Image classification data set "dataset_organized" (prajugopal2005/drycocograding on GitHub). Class labels (3): grade A, grade B, grade C.

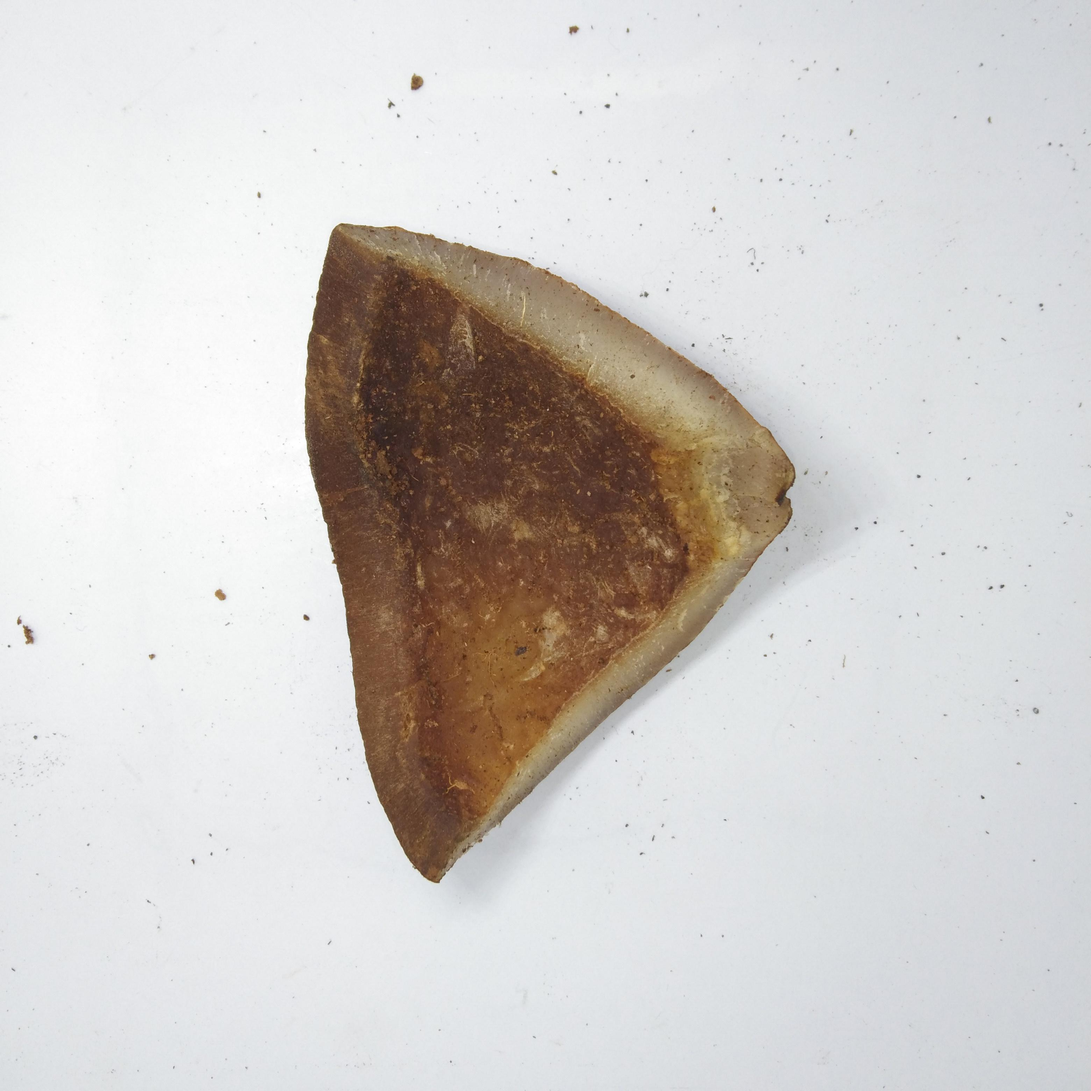
Label: grade C

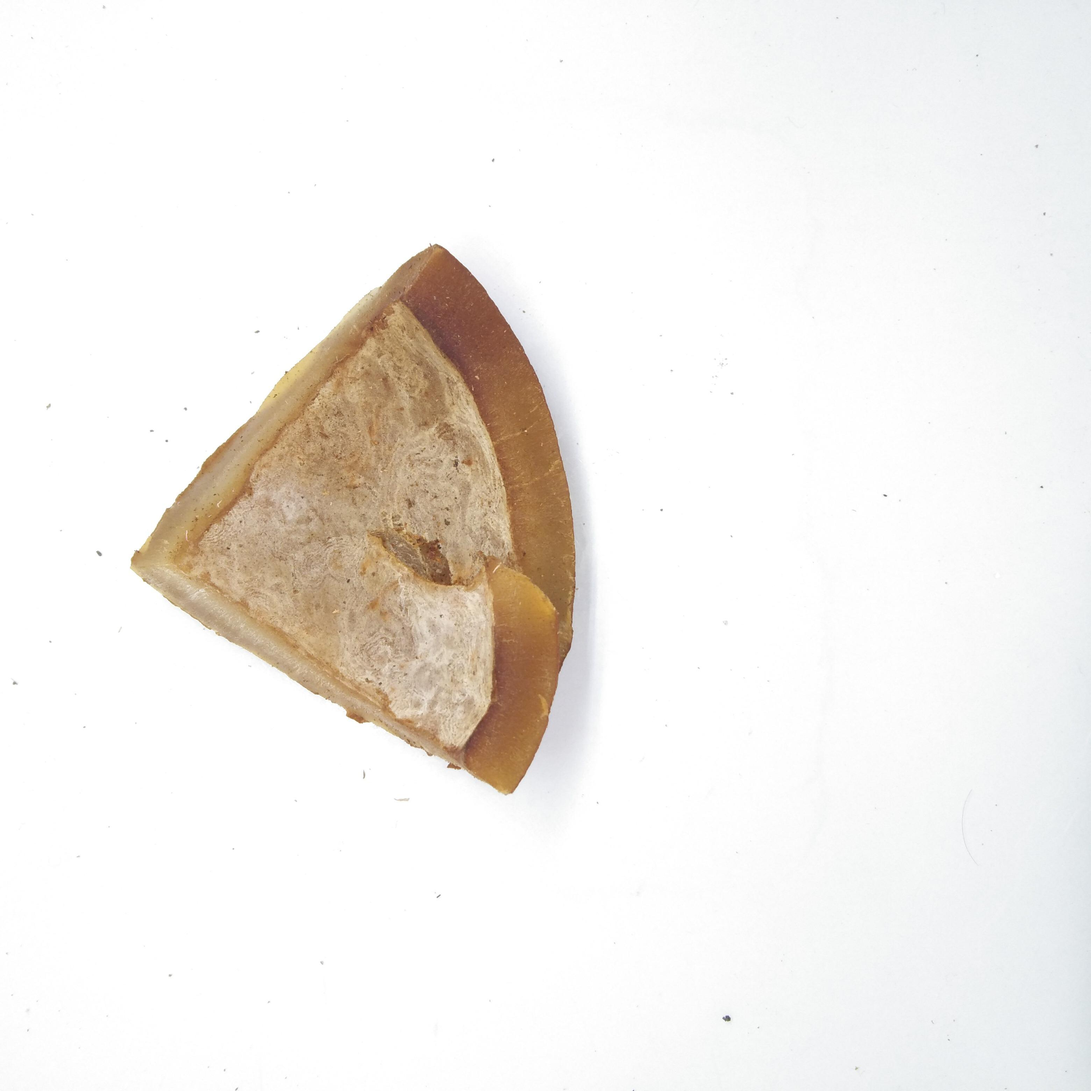
Label: grade B

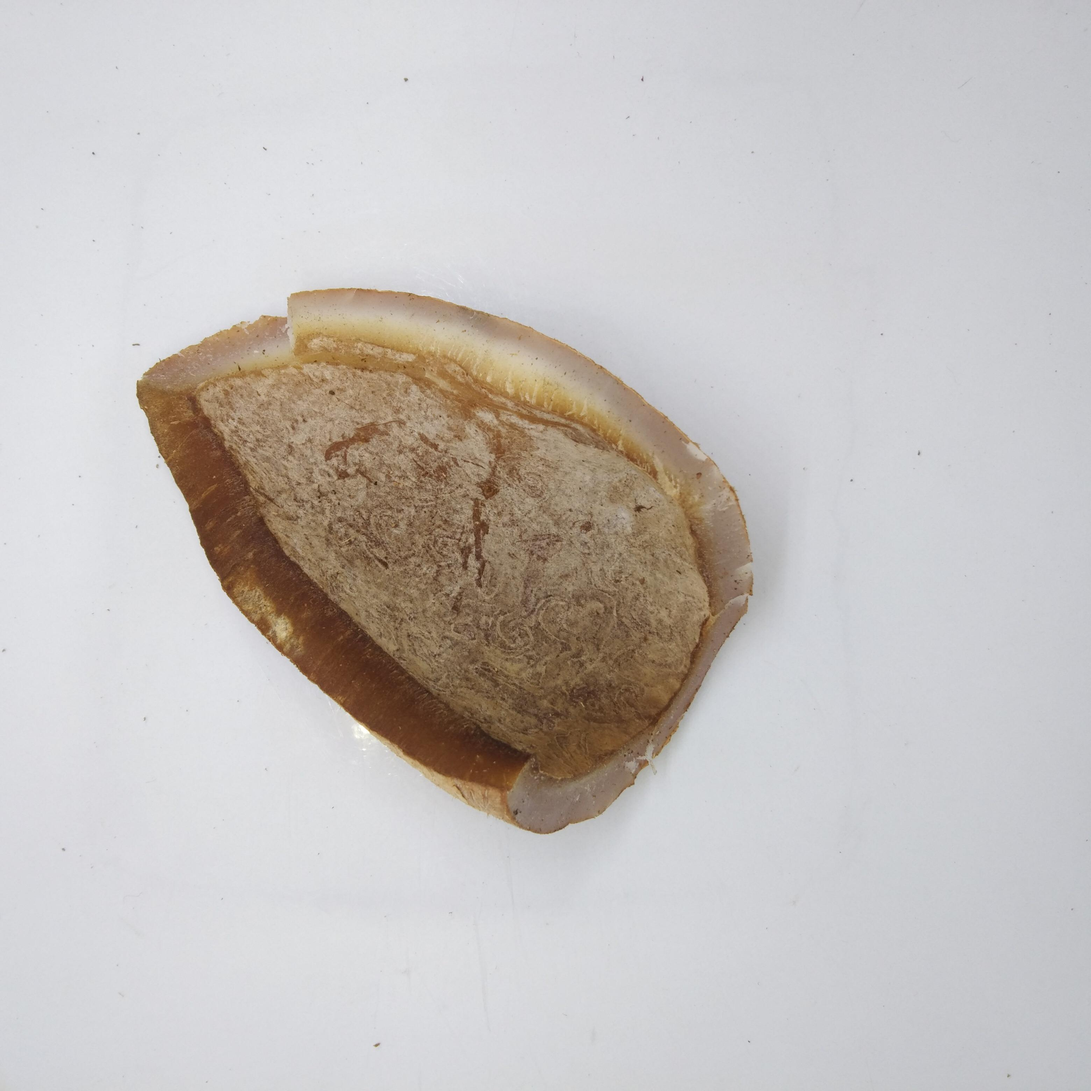
Label: grade B

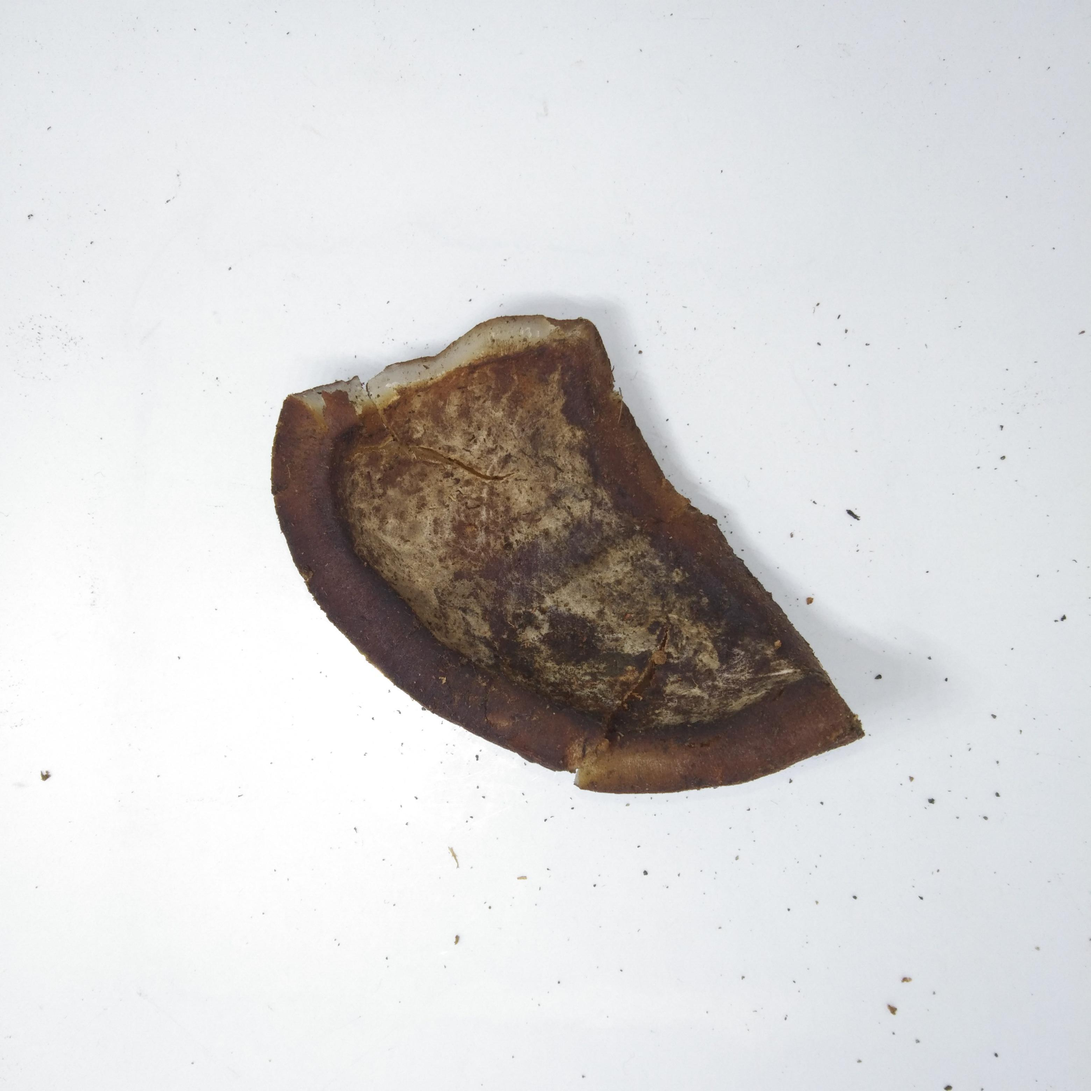
Label: grade C

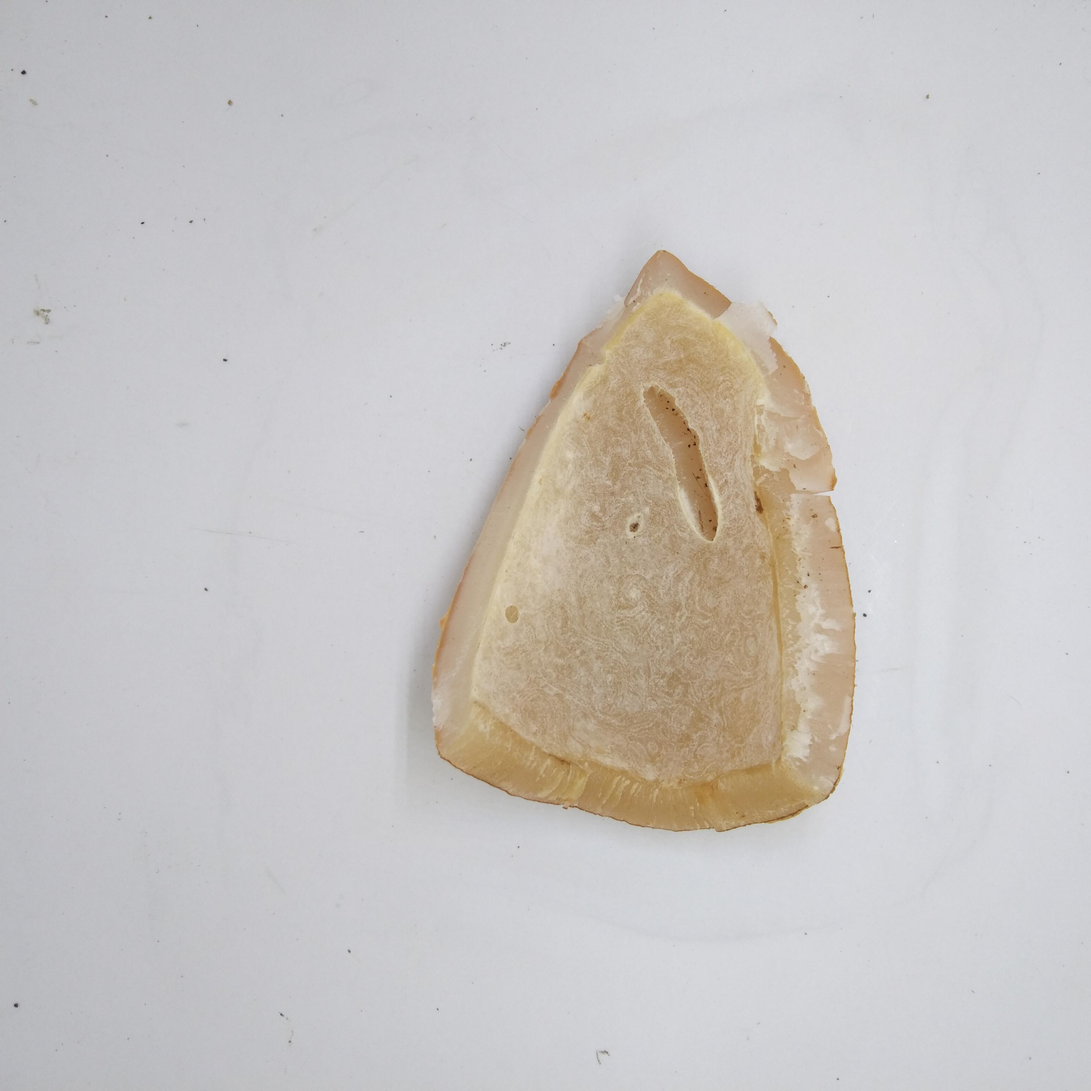
Label: grade A

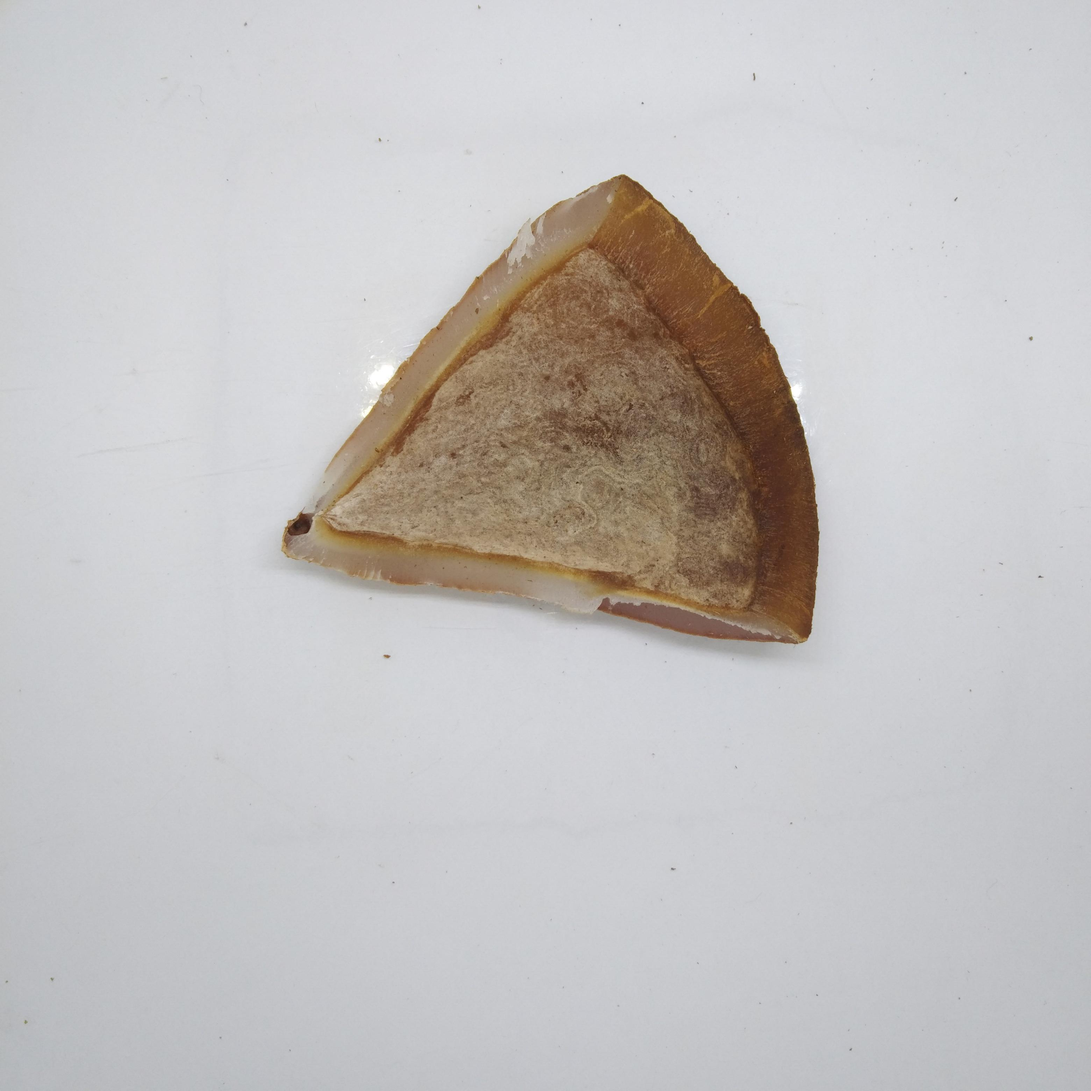
Label: grade B
